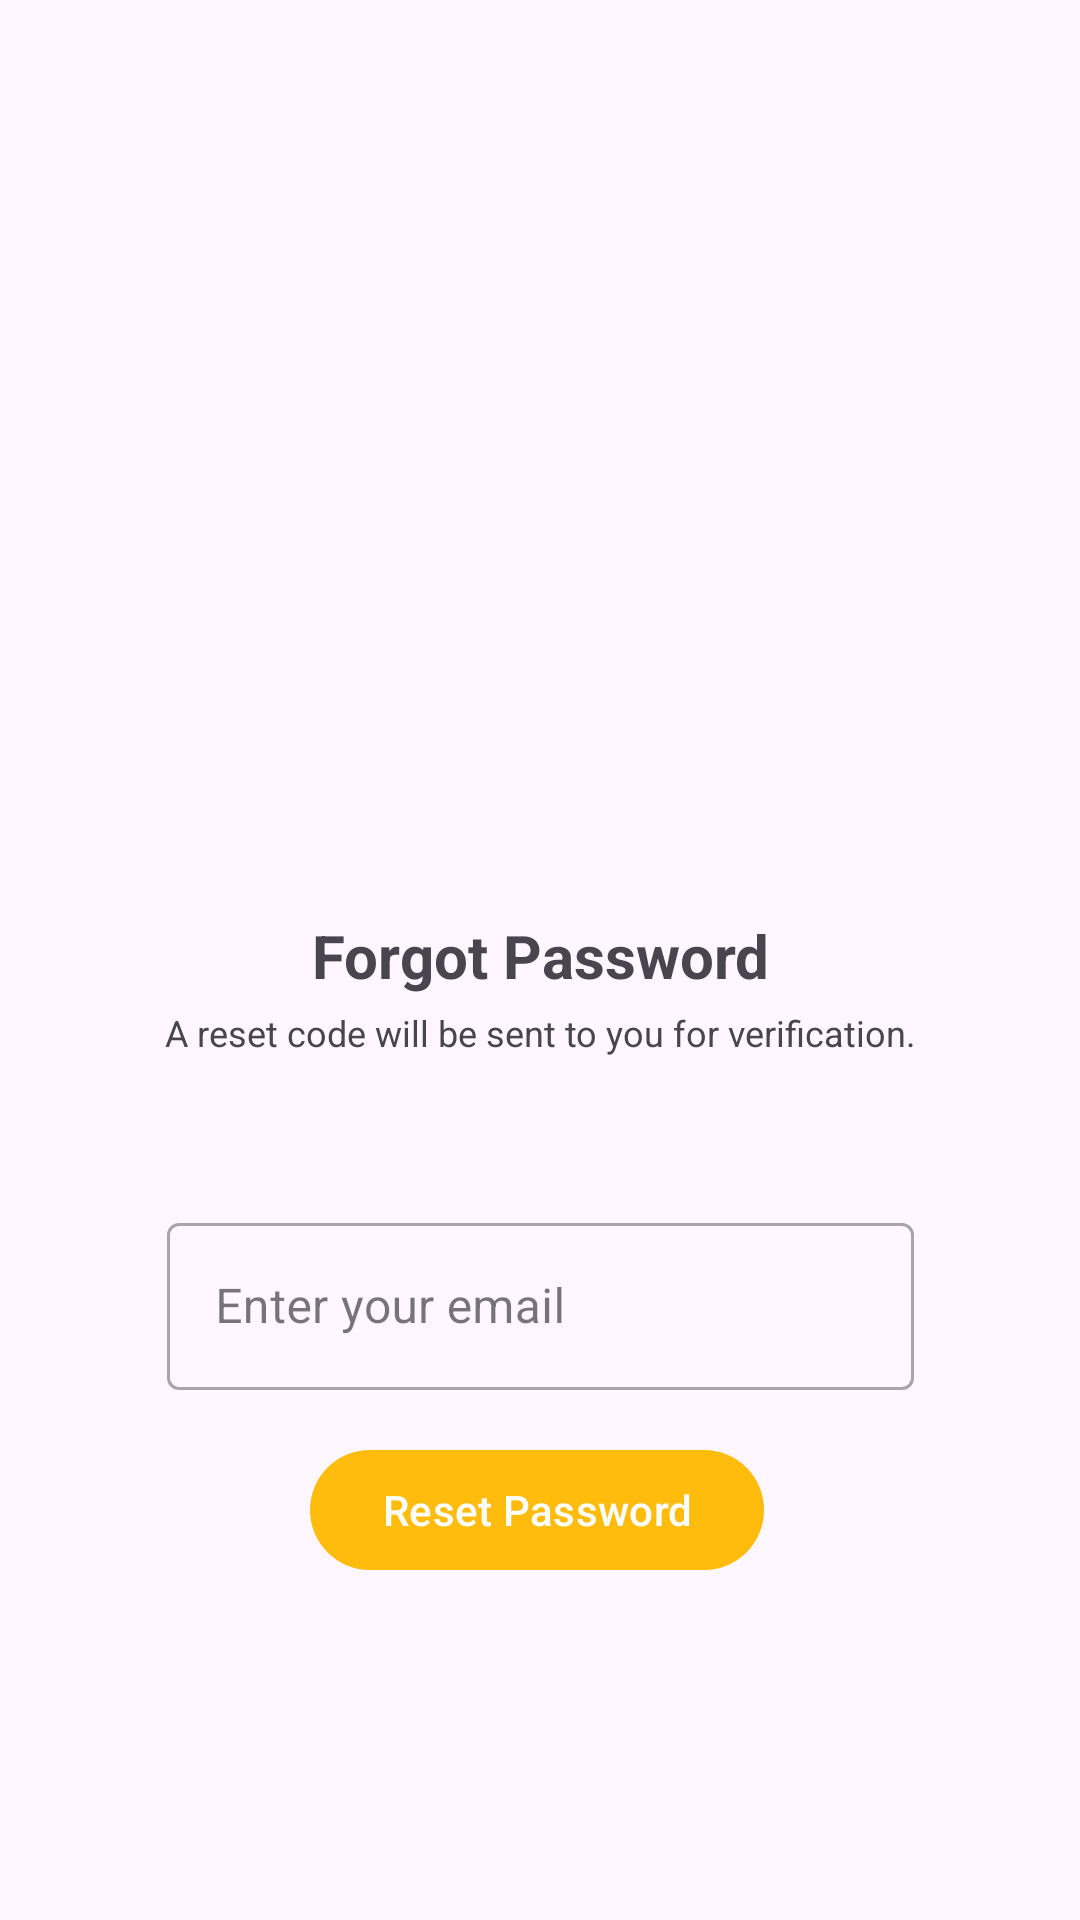

Android layout source for this screen:
<!-- AndroidManifest.xml: application theme Theme.VoiceAssistant -->
<!-- res/layout/activity_forgot_password.xml -->
<?xml version="1.0" encoding="utf-8"?>
<androidx.constraintlayout.widget.ConstraintLayout xmlns:android="http://schemas.android.com/apk/res/android"
    xmlns:app="http://schemas.android.com/apk/res-auto"
    xmlns:tools="http://schemas.android.com/tools"
    android:layout_width="match_parent"
    android:layout_height="match_parent"
    tools:context=".ForgotPasswordActivity">

    <ImageView
        android:id="@+id/imageView"
        android:layout_width="98dp"
        android:layout_height="105dp"
        android:layout_marginTop="164dp"
        app:layout_constraintEnd_toEndOf="parent"
        app:layout_constraintHorizontal_bias="0.498"
        app:layout_constraintStart_toStartOf="parent"
        app:layout_constraintTop_toTopOf="parent"
        app:srcCompat="@drawable/mcdo" />

    <TextView
        android:id="@+id/accountPrompt2"
        android:layout_width="wrap_content"
        android:layout_height="wrap_content"
        android:layout_marginTop="4dp"
        android:text="A reset code will be sent to you for verification."
        android:textSize="12sp"
        app:layout_constraintEnd_toEndOf="parent"
        app:layout_constraintStart_toStartOf="parent"
        app:layout_constraintTop_toBottomOf="@id/accountPrompt" />

    <TextView
        android:id="@+id/accountPrompt"
        android:layout_width="wrap_content"
        android:layout_height="wrap_content"
        android:layout_marginTop="36dp"
        android:text="Forgot Password"
        android:textSize="20sp"
        android:textStyle="bold"
        app:layout_constraintEnd_toEndOf="parent"
        app:layout_constraintStart_toStartOf="parent"
        app:layout_constraintTop_toBottomOf="@id/imageView" />

    <com.google.android.material.textfield.TextInputLayout
        android:id="@+id/textInputLayoutForgotEmail"
        android:layout_width="249dp"
        android:layout_height="wrap_content"
        android:layout_marginTop="50dp"
        app:layout_constraintEnd_toEndOf="parent"
        app:layout_constraintStart_toStartOf="parent"
        app:layout_constraintTop_toBottomOf="@id/accountPrompt2"
        style="@style/Widget.MaterialComponents.TextInputLayout.OutlinedBox">

        <com.google.android.material.textfield.TextInputEditText
            android:id="@+id/etForgotEmail"
            android:layout_width="match_parent"
            android:layout_height="wrap_content"
            android:hint="Enter your email"
            android:inputType="textEmailAddress" />
    </com.google.android.material.textfield.TextInputLayout>

    <com.google.android.material.button.MaterialButton
        android:id="@+id/btnResetPassword"
        android:layout_width="wrap_content"
        android:layout_height="wrap_content"
        android:layout_marginTop="16dp"
        android:text="Reset Password"
        app:layout_constraintEnd_toEndOf="parent"
        app:layout_constraintHorizontal_bias="0.496"
        app:layout_constraintStart_toStartOf="parent"
        app:layout_constraintTop_toBottomOf="@id/textInputLayoutForgotEmail" />

</androidx.constraintlayout.widget.ConstraintLayout>
<!-- resources referenced by this layout -->
<resources>
  <style name="Theme.VoiceAssistant" parent="Base.Theme.VoiceAssistant" />
  <style name="Base.Theme.VoiceAssistant" parent="Theme.Material3.DayNight.NoActionBar">
          
          <item name="colorPrimary">@color/mcdo</item>
          
      </style>
  <color name="mcdo">#ffbc0d</color>
</resources>
